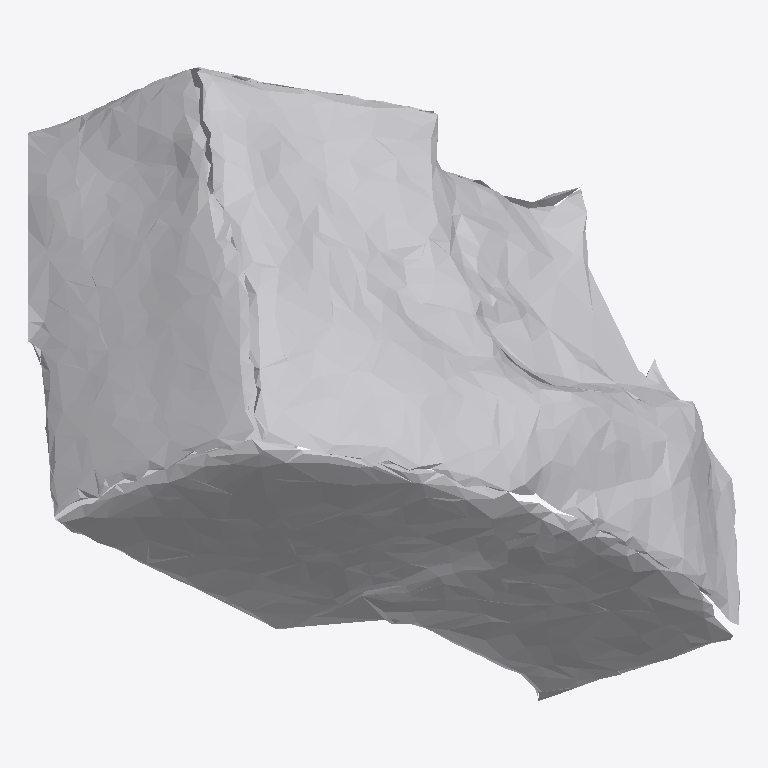
Plan cut of the same IFC building model at storey 'Ground Floor' (level 0.00 m, cut at 1.40 m), seen from above with north up, elements coloured by IFC class: 1 other element (light grey). No cut surface shows.
Extent 0.873 m × 0.779 m × 0.756 m (x, y, z). Storeys (1): Ground Floor at 0.00 m. Elements (1): 1 IfcFurniture.

HEADER;
FILE_DESCRIPTION(('ViewDefinition [CoordinationView]'),'2;1');
FILE_NAME('','2026-07-12T06:44:44',(''),(''),'IfcOpenShell 0.8.0','IfcOpenShell 0.8.0','');
FILE_SCHEMA(('IFC4'));
ENDSEC;
DATA;
#17=IFCPROJECT('0snjRy7PH14evZMb0T1FWZ',#5,'Office Project',$,$,$,$,(#15),#10);
#20=IFCSITE('0WYeuj3QP4L93eAizISs$X',#5,'Site',$,$,#19,$,$,.ELEMENT.,$,$,$,$,$);
#22=IFCBUILDING('0r4g6UY_nC9R4kOU_ZJA0u',#5,'Building',$,$,#21,$,$,.ELEMENT.,$,$,$);
#24=IFCBUILDINGSTOREY('0kVEJIX_v5yAdIruzBMVhU',#5,'Ground Floor',$,$,#23,$,$,.ELEMENT.,0.0);
#35=IFCFURNITURE('00zbYPsVj04AxvHz5bdReP',#5,'list04_filing_cabinet',$,$,#34,#31,$,$);
ENDSEC;
